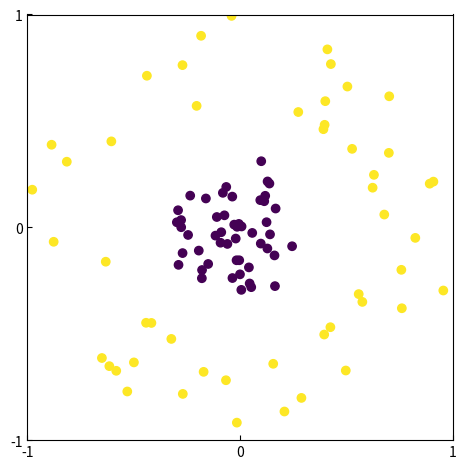

Write Python code to recreate this figure.
import numpy as np
import random

def binarycolor(Z, c1, c2):

    Z = np.array(Z)
    Z = np.where(Z==1, c1, c2)

    return Z

def spiral(npoints, curv = 6, dim=2):
    
    sp = [[] for i in range(npoints)]
    z = np.zeros((npoints,))
    
    
    count = 0
    i=0
    
    while i < npoints:

        a = 1
        b = -1
        theta = 0.1 + random.random()

        ra = random.randint(0,1)
        sgn = 2*ra-1

        r = a + b*theta

        z[i] = ra

        sp[i] = [ sgn*r*np.cos(curv*theta), sgn*r*np.sin(curv*theta)]
            
        if np.absolute(sp[i][0]) >=0.1 or np.absolute(sp[i][1]) >=0.1:
            i = i+1

    sp = np.transpose(sp)

    if dim==3:
        sp = [sp[0], sp[1], np.zeros((npoints,))]
            
    return np.array(sp), np.array(z)


def generatorringsgap(n, sp = 0.15, dim=2):
    
    n2 = int(n/2)
    
    z = np.zeros((n,))
    
    r1 = np.array([(0.5-sp)*random.random() for i in range(n2)])
    r2 = np.array([((0.5*random.random()+0.5)*(1-sp))+sp for i in range(n2)])
    r = np.zeros((n,))
    r[0:n2] = r1
    r[n2::] = r2
    z[n2::] = 1

    theta = np.array([2*np.pi*random.random() for i in range(n)])
    
    x = np.multiply(np.cos(theta), r)
    y = np.multiply(np.sin(theta), r)
    
    if dim==3:
        x = [x,y, np.zeros((n,))]
    elif dim==2:
        x = [x,y]
    
    return x, z

if __name__ == "__main__":

    import matplotlib.pyplot as plt 
    import numpy as np

    #sp , z = spiral(100, curv=12)
    sp, z = generatorringsgap(100)

    fig, ax = plt.subplots()

    ax.set_aspect('equal', 'box')
    ax.tick_params(direction="in")
    ax.set_xlim([-1,1])
    ax.set_ylim([-1,1])
    ax.set_xticks([-1,0,1])
    ax.set_yticks([-1,0,1])

    ax.scatter(sp[0], sp[1], c=z)
    fig.tight_layout()
    plt.show()